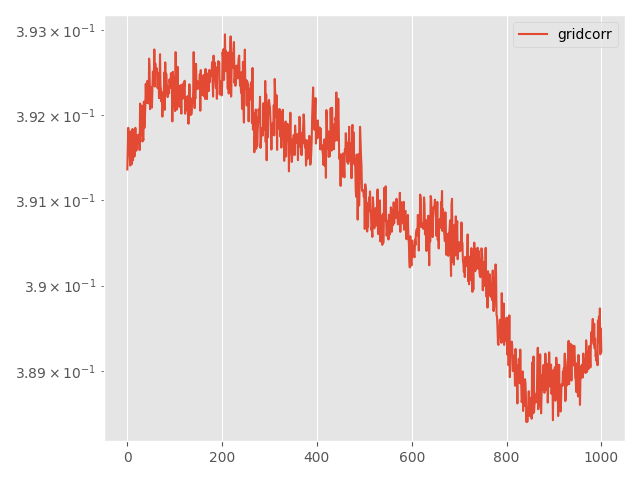

Values plotted in this chart, from the file beside it:
Step, topology, method, lr, clip, momentum, sigma, sigma-cor, epsilon, loss
0, grid, corr, 0.01, 0.0001, 0.0, 0.01103, 0.004668, 5, 0.3914
5, grid, corr, 0.01, 0.0001, 0.0, 0.01103, 0.004668, 5, 0.3916
10, grid, corr, 0.01, 0.0001, 0.0, 0.01103, 0.004668, 5, 0.3919
15, grid, corr, 0.01, 0.0001, 0.0, 0.01103, 0.004668, 5, 0.3917
20, grid, corr, 0.01, 0.0001, 0.0, 0.01103, 0.004668, 5, 0.3916
25, grid, corr, 0.01, 0.0001, 0.0, 0.01103, 0.004668, 5, 0.3916
30, grid, corr, 0.01, 0.0001, 0.0, 0.01103, 0.004668, 5, 0.3914
35, grid, corr, 0.01, 0.0001, 0.0, 0.01103, 0.004668, 5, 0.3918
40, grid, corr, 0.01, 0.0001, 0.0, 0.01103, 0.004668, 5, 0.3915
45, grid, corr, 0.01, 0.0001, 0.0, 0.01103, 0.004668, 5, 0.3914
50, grid, corr, 0.01, 0.0001, 0.0, 0.01103, 0.004668, 5, 0.3916
55, grid, corr, 0.01, 0.0001, 0.0, 0.01103, 0.004668, 5, 0.3918
60, grid, corr, 0.01, 0.0001, 0.0, 0.01103, 0.004668, 5, 0.3915
65, grid, corr, 0.01, 0.0001, 0.0, 0.01103, 0.004668, 5, 0.3916
70, grid, corr, 0.01, 0.0001, 0.0, 0.01103, 0.004668, 5, 0.3917
75, grid, corr, 0.01, 0.0001, 0.0, 0.01103, 0.004668, 5, 0.3915
80, grid, corr, 0.01, 0.0001, 0.0, 0.01103, 0.004668, 5, 0.3916
85, grid, corr, 0.01, 0.0001, 0.0, 0.01103, 0.004668, 5, 0.3919
90, grid, corr, 0.01, 0.0001, 0.0, 0.01103, 0.004668, 5, 0.3917
95, grid, corr, 0.01, 0.0001, 0.0, 0.01103, 0.004668, 5, 0.3916
100, grid, corr, 0.01, 0.0001, 0.0, 0.01103, 0.004668, 5, 0.3916
105, grid, corr, 0.01, 0.0001, 0.0, 0.01103, 0.004668, 5, 0.3918
110, grid, corr, 0.01, 0.0001, 0.0, 0.01103, 0.004668, 5, 0.3918
115, grid, corr, 0.01, 0.0001, 0.0, 0.01103, 0.004668, 5, 0.3918
120, grid, corr, 0.01, 0.0001, 0.0, 0.01103, 0.004668, 5, 0.3917
125, grid, corr, 0.01, 0.0001, 0.0, 0.01103, 0.004668, 5, 0.3918
130, grid, corr, 0.01, 0.0001, 0.0, 0.01103, 0.004668, 5, 0.3916
135, grid, corr, 0.01, 0.0001, 0.0, 0.01103, 0.004668, 5, 0.3921
140, grid, corr, 0.01, 0.0001, 0.0, 0.01103, 0.004668, 5, 0.3919
145, grid, corr, 0.01, 0.0001, 0.0, 0.01103, 0.004668, 5, 0.3918
150, grid, corr, 0.01, 0.0001, 0.0, 0.01103, 0.004668, 5, 0.3921
155, grid, corr, 0.01, 0.0001, 0.0, 0.01103, 0.004668, 5, 0.3919
160, grid, corr, 0.01, 0.0001, 0.0, 0.01103, 0.004668, 5, 0.3917
165, grid, corr, 0.01, 0.0001, 0.0, 0.01103, 0.004668, 5, 0.3917
170, grid, corr, 0.01, 0.0001, 0.0, 0.01103, 0.004668, 5, 0.3917
175, grid, corr, 0.01, 0.0001, 0.0, 0.01103, 0.004668, 5, 0.3922
180, grid, corr, 0.01, 0.0001, 0.0, 0.01103, 0.004668, 5, 0.3919
185, grid, corr, 0.01, 0.0001, 0.0, 0.01103, 0.004668, 5, 0.3919
190, grid, corr, 0.01, 0.0001, 0.0, 0.01103, 0.004668, 5, 0.3921
195, grid, corr, 0.01, 0.0001, 0.0, 0.01103, 0.004668, 5, 0.3924
200, grid, corr, 0.01, 0.0001, 0.0, 0.01103, 0.004668, 5, 0.3921
205, grid, corr, 0.01, 0.0001, 0.0, 0.01103, 0.004668, 5, 0.3921
210, grid, corr, 0.01, 0.0001, 0.0, 0.01103, 0.004668, 5, 0.3924
215, grid, corr, 0.01, 0.0001, 0.0, 0.01103, 0.004668, 5, 0.3924
220, grid, corr, 0.01, 0.0001, 0.0, 0.01103, 0.004668, 5, 0.3922
225, grid, corr, 0.01, 0.0001, 0.0, 0.01103, 0.004668, 5, 0.3921
230, grid, corr, 0.01, 0.0001, 0.0, 0.01103, 0.004668, 5, 0.3927
235, grid, corr, 0.01, 0.0001, 0.0, 0.01103, 0.004668, 5, 0.3925
240, grid, corr, 0.01, 0.0001, 0.0, 0.01103, 0.004668, 5, 0.3921
245, grid, corr, 0.01, 0.0001, 0.0, 0.01103, 0.004668, 5, 0.3922
250, grid, corr, 0.01, 0.0001, 0.0, 0.01103, 0.004668, 5, 0.3922
255, grid, corr, 0.01, 0.0001, 0.0, 0.01103, 0.004668, 5, 0.3923
260, grid, corr, 0.01, 0.0001, 0.0, 0.01103, 0.004668, 5, 0.3921
265, grid, corr, 0.01, 0.0001, 0.0, 0.01103, 0.004668, 5, 0.3923
270, grid, corr, 0.01, 0.0001, 0.0, 0.01103, 0.004668, 5, 0.3925
275, grid, corr, 0.01, 0.0001, 0.0, 0.01103, 0.004668, 5, 0.3924
280, grid, corr, 0.01, 0.0001, 0.0, 0.01103, 0.004668, 5, 0.3924
285, grid, corr, 0.01, 0.0001, 0.0, 0.01103, 0.004668, 5, 0.3928
290, grid, corr, 0.01, 0.0001, 0.0, 0.01103, 0.004668, 5, 0.3923
295, grid, corr, 0.01, 0.0001, 0.0, 0.01103, 0.004668, 5, 0.3926
... 941 more rows
